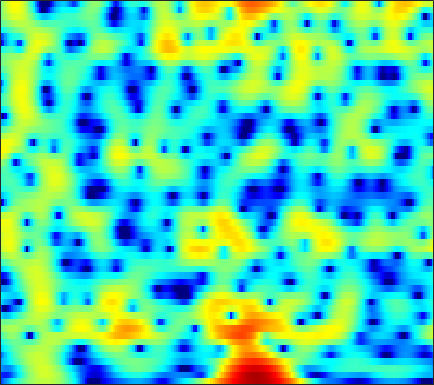

The data file committed next to this chart (first rows):
-12.401, -10.988, -9.3386, -7.88, -6.8924, -5.68, -4.5698, -3.8003, -2.8563, -1.9891, -1.1967, -0.65583, 0.0016688, 0.58492, 0.97005, 1.4093, 1.7724, 1.9974, 2.2285, 2.3758, 2.4388, 2.4329, 2.3517, 2.1907
-13.26, -13.64, -13.83, -13.38, -12.56, -10.97, -9.136, -7.747, -5.987, -4.378, -2.94, -1.973, -0.8303, 0.1553, 0.7947, 1.521, 2.11, 2.462, 2.817, 3.044, 3.147, 3.145, 3.034, 2.806
-9.151, -9.47, -9.753, -9.735, -9.438, -8.624, -7.417, -6.36, -4.893, -3.464, -2.136, -1.228, -0.1474, 0.7796, 1.376, 2.039, 2.554, 2.843, 3.102, 3.216, 3.189, 3.079, 2.81, 2.405
-8.143, -7.516, -6.636, -5.73, -5.044, -4.137, -3.236, -2.565, -1.693, -0.858, -0.07162, 0.4784, 1.143, 1.718, 2.084, 2.476, 2.755, 2.884, 2.945, 2.874, 2.665, 2.416, 1.953, 1.335
-10.77, -9.059, -7.184, -5.629, -4.618, -3.431, -2.393, -1.694, -0.8532, -0.1132, 0.5386, 0.9739, 1.482, 1.909, 2.173, 2.445, 2.625, 2.695, 2.695, 2.586, 2.357, 2.099, 1.638, 1.034
-6.497, -5.755, -4.759, -3.813, -3.153, -2.357, -1.663, -1.205, -0.6621, -0.198, 0.2037, 0.4743, 0.8007, 1.102, 1.315, 1.575, 1.804, 1.944, 2.08, 2.139, 2.103, 2.003, 1.77, 1.41
-4.599, -3.771, -2.809, -2.027, -1.562, -1.113, -0.8558, -0.7909, -0.863, -1.095, -1.424, -1.681, -1.931, -1.939, -1.729, -1.196, -0.4872, 0.07591, 0.78, 1.365, 1.807, 2.037, 2.214, 2.245
-2.407, -1.439, -0.4641, 0.1983, 0.5015, 0.6649, 0.5352, 0.2148, -0.5592, -1.837, -3.828, -6.069, -11.1, -25.61, -16.64, -8.27, -4.267, -2.325, -0.5204, 0.6695, 1.425, 1.78, 2.045, 2.134
0.4075, 0.7627, 1.161, 1.464, 1.612, 1.688, 1.625, 1.473, 1.118, 0.5969, -0.05732, -0.5744, -1.163, -1.433, -1.326, -0.8346, -0.159, 0.3231, 0.7997, 0.9984, 0.8588, 0.5076, -0.3232, -1.559
-0.6261, -0.6945, -0.6912, -0.5785, -0.4339, -0.1917, 0.07637, 0.2773, 0.5448, 0.7932, 1.012, 1.175, 1.386, 1.592, 1.752, 1.939, 2.061, 2.084, 1.972, 1.644, 1.039, 0.3556, -0.916, -2.676
-6.235, -7.066, -7.593, -7.315, -6.716, -5.696, -4.631, -3.853, -2.852, -1.887, -0.9746, -0.3193, 0.4921, 1.206, 1.669, 2.17, 2.528, 2.694, 2.757, 2.642, 2.356, 2.039, 1.517, 0.9285
-13.28, -18.77, -24.14, -16.74, -13.8, -11.56, -10.24, -9.442, -8.226, -6.609, -4.691, -3.217, -1.403, 0.1674, 1.155, 2.214, 2.994, 3.403, 3.729, 3.817, 3.685, 3.454, 2.994, 2.384
-6.221, -7.181, -8.202, -9.004, -9.61, -10.84, -13.15, -16.57, -27.77, -15.72, -8.805, -5.491, -2.276, 0.09312, 1.47, 2.885, 3.894, 4.41, 4.812, 4.908, 4.697, 4.337, 3.577, 2.478
-5.231, -5.604, -6.058, -6.413, -6.587, -6.748, -6.803, -6.674, -6.107, -5.02, -3.504, -2.248, -0.5982, 0.888, 1.844, 2.89, 3.662, 4.059, 4.345, 4.353, 4.082, 3.692, 2.904, 1.791
-8.937, -9.011, -8.775, -8.182, -7.571, -6.622, -5.585, -4.772, -3.656, -2.536, -1.417, -0.5975, 0.4301, 1.36, 1.966, 2.634, 3.117, 3.36, 3.509, 3.454, 3.198, 2.88, 2.298, 1.545
-17.89, -19.78, -18.14, -13.99, -11.31, -8.447, -6.157, -4.717, -3.086, -1.696, -0.5025, 0.2802, 1.184, 1.925, 2.38, 2.851, 3.16, 3.284, 3.305, 3.166, 2.871, 2.553, 2.011, 1.357
-14.15, -14.5, -13.43, -10.99, -9.017, -6.606, -4.548, -3.225, -1.725, -0.4695, 0.5749, 1.232, 1.97, 2.546, 2.878, 3.186, 3.346, 3.362, 3.249, 2.981, 2.555, 2.133, 1.439, 0.6087
-6.855, -6.348, -5.488, -4.467, -3.665, -2.57, -1.514, -0.7882, 0.09529, 0.8621, 1.512, 1.923, 2.382, 2.738, 2.936, 3.098, 3.141, 3.083, 2.873, 2.493, 1.928, 1.371, 0.44, -0.7271
-2.985, -2.303, -1.485, -0.786, -0.3075, 0.2467, 0.684, 0.9373, 1.191, 1.374, 1.514, 1.621, 1.77, 1.949, 2.09, 2.26, 2.35, 2.343, 2.196, 1.855, 1.299, 0.7283, -0.2614, -1.546
-0.08796, 0.6836, 1.471, 1.988, 2.233, 2.337, 2.182, 1.904, 1.309, 0.5012, -0.3802, -0.9226, -1.24, -0.9551, -0.4637, 0.3186, 0.9786, 1.322, 1.526, 1.443, 1.072, 0.6149, -0.2083, -1.255
2.253, 2.994, 3.681, 4.08, 4.146, 3.914, 3.29, 2.518, 0.9705, -1.388, -5.162, -9.975, -21.6, -9.687, -5.494, -2.341, -0.5216, 0.2828, 0.8101, 0.8437, 0.458, -0.06262, -0.996, -2.097
2.784, 3.443, 4.041, 4.356, 4.365, 4.106, 3.523, 2.867, 1.723, 0.2929, -1.29, -2.335, -3.086, -2.867, -2.283, -1.399, -0.7269, -0.4527, -0.4308, -0.876, -1.791, -2.818, -4.697, -7.18
2.757, 3.296, 3.8, 3.987, 3.963, 3.717, 3.237, 2.747, 1.988, 1.158, 0.3916, -0.105, -0.5752, -0.8176, -0.8677, -0.8392, -0.8302, -0.9179, -1.247, -1.907, -2.964, -4.083, -6.105, -8.859
3.417, 3.77, 4.031, 4.049, 3.915, 3.507, 2.857, 2.209, 1.134, -0.08059, -1.304, -2.086, -2.703, -2.705, -2.405, -1.861, -1.371, -1.139, -1.087, -1.316, -1.866, -2.446, -3.391, -4.423
4.01, 4.197, 4.271, 4.211, 4.016, 3.52, 2.707, 1.836, 0.1973, -2.206, -5.89, -10.21, -17.25, -10.25, -6.4, -3.313, -1.502, -0.6627, -0.06696, 0.05049, -0.2482, -0.6952, -1.523, -2.541
2.283, 2.429, 2.664, 2.874, 2.935, 2.862, 2.518, 2.062, 1.155, -0.1097, -1.606, -2.644, -3.301, -2.698, -1.761, -0.4418, 0.608, 1.145, 1.505, 1.438, 0.9692, 0.3155, -0.9994, -2.96
-4.726, -4.175, -2.828, -1.488, -0.6098, 0.2838, 0.86, 1.102, 1.228, 1.208, 1.111, 1.065, 1.099, 1.269, 1.47, 1.771, 2.047, 2.176, 2.192, 1.99, 1.523, 0.9799, -0.03969, -1.409
-23.71, -14.62, -8.89, -5.653, -3.955, -2.346, -1.22, -0.6083, -0.02469, 0.3767, 0.6676, 0.8416, 1.052, 1.253, 1.411, 1.621, 1.796, 1.892, 1.95, 1.912, 1.743, 1.536, 1.156, 0.6921
-7.351, -6.916, -5.828, -4.632, -3.768, -2.814, -2.062, -1.627, -1.198, -0.9121, -0.7006, -0.5724, -0.3995, -0.1872, 0.009597, 0.3252, 0.6715, 0.9428, 1.279, 1.562, 1.766, 1.861, 1.908, 1.87
-3.888, -3.647, -3.287, -2.872, -2.603, -2.307, -2.133, -2.102, -2.177, -2.384, -2.681, -2.909, -3.125, -3.093, -2.856, -2.248, -1.403, -0.7075, 0.2014, 1.004, 1.677, 2.076, 2.475, 2.721
-2.813, -2.474, -2.17, -1.98, -1.948, -2.018, -2.269, -2.59, -3.234, -4.168, -5.522, -6.854, -9.046, -10.9, -10.6, -7.975, -5.028, -3.16, -1.143, 0.4174, 1.602, 2.288, 2.965, 3.41
-2.742, -2.326, -2.015, -2.033, -2.163, -2.516, -3.001, -3.44, -4.165, -5.137, -6.469, -7.872, -10.38, -12.89, -12.51, -8.986, -5.465, -3.369, -1.176, 0.4955, 1.75, 2.47, 3.179, 3.634
-1.765, -1.711, -1.927, -2.576, -3.226, -4.276, -5.213, -5.668, -5.854, -5.735, -5.457, -5.282, -4.995, -4.544, -3.998, -2.993, -1.772, -0.8455, 0.326, 1.339, 2.152, 2.632, 3.099, 3.374
0.8709, 0.448, -0.6166, -2.266, -4.127, -7.677, -13.46, -16.9, -11.79, -7.606, -5.125, -3.85, -2.611, -1.672, -1.075, -0.3136, 0.3936, 0.8965, 1.496, 1.986, 2.343, 2.52, 2.637, 2.645
3.876, 3.407, 2.441, 1.047, -0.255, -2.343, -4.317, -5.056, -4.608, -3.409, -2.289, -1.669, -1.105, -0.7235, -0.4671, -0.1165, 0.2801, 0.5963, 0.9385, 1.11, 1.062, 0.855, 0.4122, -0.09631
5.092, 4.929, 4.588, 4.041, 3.543, 2.803, 2.081, 1.586, 0.9971, 0.4231, -0.2817, -0.9746, -2.179, -3.595, -4.495, -4.878, -4.08, -3.194, -2.203, -1.766, -2.035, -2.772, -4.633, -7.786
4.055, 4.281, 4.416, 4.412, 4.283, 4.024, 3.622, 3.217, 2.516, 1.559, 0.2137, -1.165, -3.756, -7.945, -13.2, -18.26, -9.969, -6.739, -4.362, -3.268, -3.158, -3.626, -4.946, -6.904
1.261, 1.77, 2.265, 2.64, 2.849, 2.999, 2.997, 2.883, 2.554, 1.996, 1.184, 0.4263, -0.7674, -1.987, -2.728, -3.229, -3.07, -2.718, -2.203, -1.865, -1.78, -1.887, -2.182, -2.522
-2.387, -1.879, -1.124, -0.3508, 0.2506, 0.9547, 1.528, 1.845, 2.09, 2.138, 2.007, 1.806, 1.443, 1.039, 0.7278, 0.3946, 0.1388, -0.003756, -0.1597, -0.3285, -0.511, -0.6652, -0.8954, -1.136
-7.642, -7.656, -6.474, -4.584, -3.046, -1.261, 0.1902, 1.039, 1.877, 2.42, 2.715, 2.784, 2.726, 2.518, 2.28, 1.91, 1.475, 1.137, 0.6653, 0.1985, -0.2393, -0.5257, -0.8577, -1.133
-15.58, -24.9, -14.77, -7.964, -4.849, -1.915, 0.1527, 1.315, 2.448, 3.196, 3.614, 3.735, 3.68, 3.397, 3.062, 2.443, 1.677, 1.02, 0.07959, -0.864, -1.726, -2.256, -2.711, -2.872
-5.537, -5.455, -4.452, -2.85, -1.527, 0.191, 1.633, 2.523, 3.428, 4.009, 4.279, 4.292, 4.044, 3.512, 2.93, 1.895, 0.5781, -0.6119, -2.456, -4.596, -6.886, -8.43, -9.398, -8.648
-2.58, -2.056, -1.171, -0.1186, 0.6942, 1.771, 2.741, 3.335, 3.935, 4.272, 4.332, 4.181, 3.706, 2.901, 2.067, 0.6534, -1.156, -2.786, -5.412, -8.669, -13.06, -17.83, -23.51, -16.26
-3.492, -2.531, -1.231, 0.1059, 1.058, 2.183, 3.121, 3.674, 4.187, 4.432, 4.379, 4.128, 3.51, 2.539, 1.566, -0.08132, -2.148, -3.988, -6.772, -9.768, -12.38, -13.54, -13.52, -12.03
-7.969, -5.81, -3.171, -0.9522, 0.4557, 1.961, 3.109, 3.764, 4.35, 4.623, 4.575, 4.33, 3.71, 2.748, 1.775, 0.1211, -2.007, -3.975, -7.309, -12.02, -20.58, -37.56, -17.25, -11.9
-12.09, -8.164, -4.48, -1.81, -0.2395, 1.402, 2.628, 3.306, 3.922, 4.221, 4.228, 4.046, 3.544, 2.749, 1.966, 0.6657, -0.9213, -2.28, -4.264, -6.277, -7.883, -8.447, -8.175, -7.107
-5.62, -4.39, -2.634, -1.034, 0.01048, 1.221, 2.168, 2.708, 3.217, 3.486, 3.521, 3.39, 3.017, 2.413, 1.827, 0.8637, -0.2495, -1.157, -2.361, -3.475, -4.348, -4.764, -4.968, -4.786
-2.148, -1.561, -0.6957, 0.17, 0.7734, 1.508, 2.119, 2.493, 2.862, 3.085, 3.134, 3.051, 2.78, 2.312, 1.814, 0.9768, -0.06865, -0.9703, -2.303, -3.664, -4.902, -5.603, -6.01, -5.793
-0.5197, -0.1629, 0.3422, 0.8606, 1.221, 1.647, 2.034, 2.288, 2.572, 2.806, 2.955, 2.997, 2.924, 2.665, 2.293, 1.567, 0.4807, -0.6071, -2.544, -5.165, -8.802, -12.24, -14.21, -10.69
-0.768, -0.4663, -0.1077, 0.2452, 0.4745, 0.6495, 0.7692, 0.8528, 1.046, 1.38, 1.877, 2.308, 2.804, 3.093, 3.136, 2.869, 2.211, 1.403, -0.1177, -2.24, -4.912, -6.944, -8.073, -6.763
-4.378, -3.967, -3.268, -2.699, -2.47, -2.557, -3.277, -4.152, -5.194, -4.751, -2.626, -0.8337, 1.176, 2.604, 3.334, 3.847, 3.934, 3.753, 3.236, 2.487, 1.644, 1.044, 0.4243, -0.0132
-16.66, -13.91, -9.505, -6.921, -5.922, -5.577, -6.568, -8.365, -12.65, -12.77, -6.667, -3.383, -0.3624, 1.661, 2.686, 3.605, 4.087, 4.236, 4.194, 3.944, 3.54, 3.168, 2.587, 1.915
-12, -10.91, -8.482, -6.389, -5.271, -4.346, -3.869, -3.677, -3.388, -2.709, -1.592, -0.6271, 0.6312, 1.687, 2.303, 2.902, 3.251, 3.366, 3.36, 3.203, 2.92, 2.637, 2.15, 1.551
-4.712, -4.333, -3.607, -2.756, -2.124, -1.413, -0.8147, -0.4439, 0.01361, 0.4641, 0.8977, 1.2, 1.556, 1.815, 1.947, 2.004, 1.959, 1.855, 1.659, 1.414, 1.139, 0.9097, 0.586, 0.2076
-1.503, -1.063, -0.4409, 0.1904, 0.642, 1.179, 1.604, 1.853, 2.091, 2.198, 2.182, 2.098, 1.865, 1.508, 1.159, 0.6007, -0.02023, -0.4817, -1.055, -1.522, -1.843, -1.986, -2.051, -2.04
-0.2451, 0.4886, 1.377, 2.128, 2.588, 3.085, 3.412, 3.545, 3.547, 3.347, 2.942, 2.496, 1.697, 0.6687, -0.2768, -1.694, -3.287, -4.503, -5.967, -7.006, -7.359, -7.171, -6.566, -5.736
-0.4672, 0.7786, 2.105, 3.114, 3.688, 4.226, 4.518, 4.567, 4.401, 3.977, 3.26, 2.507, 1.205, -0.4989, -2.054, -4.611, -7.792, -10.73, -15.63, -20.64, -19.88, -16.99, -13.68, -11.05
-0.4399, 0.9326, 2.381, 3.465, 4.08, 4.62, 4.878, 4.884, 4.649, 4.109, 3.232, 2.346, 0.8172, -1.17, -2.966, -5.944, -9.662, -13.04, -18.38, -23.65, -25.77, -24.18, -19.72, -15.4
